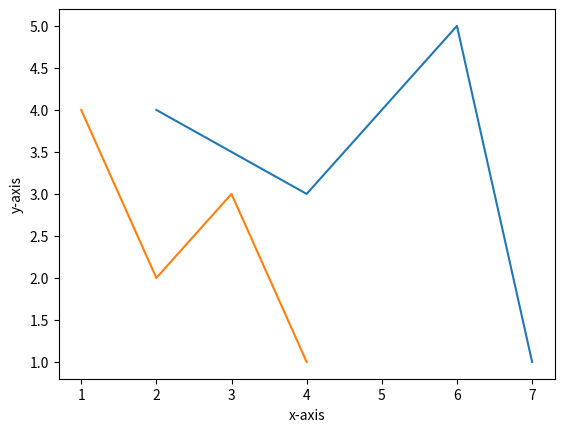

Recreate this plot in Python.
#!/usr/bin/env python3

import matplotlib.pyplot as plt

def main():

    x1 = [2,4,6,7]
    y1 = [4,3,5,1]

    x2 = [1,2,3,4 ]
    y2 = [4,2,3,1]

    plt.plot(x1, y1, x2, y2)
    plt.xlabel('x-axis')
    plt.ylabel('y-axis')
    plt.show()

if __name__ == "__main__":
    main()
